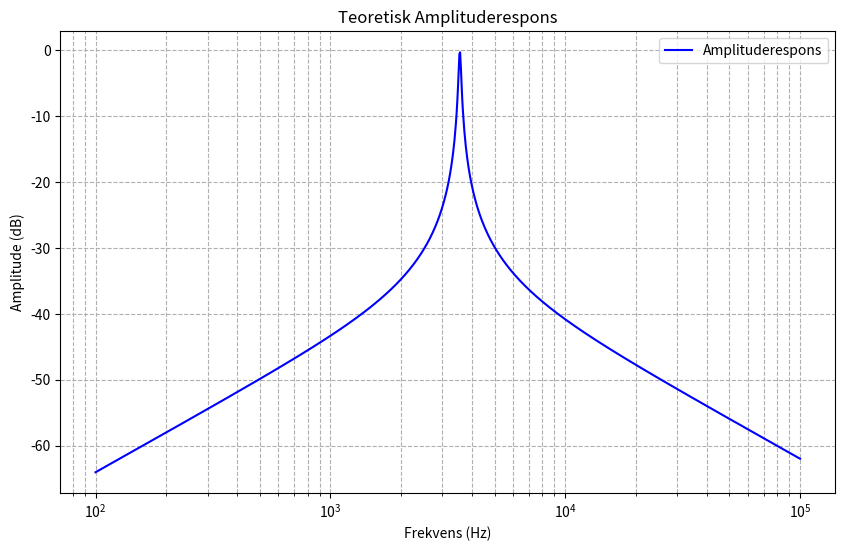

Write the Python code that produced this figure.
import numpy as np
import matplotlib.pyplot as plt

R = 100000        
L = 100e-3         
C = 20e-9      

frequencies = np.logspace(2, 5, 1000)  
omega = 2 * np.pi * frequencies
j = 1j 

teller = j * omega * L
nevner = j * omega * L + R * (1 - (omega**2) * L * C)
H = teller / nevner
amplitude_db = 20 * np.log10(np.abs(H))

plt.figure(figsize=(10, 6))
plt.semilogx(frequencies, amplitude_db, color='blue', label='Amplituderespons')
plt.title("Teoretisk Amplituderespons")
plt.xlabel("Frekvens (Hz)")
plt.ylabel("Amplitude (dB)")
plt.grid(True, which="both", ls="--")
plt.legend()
plt.show()
